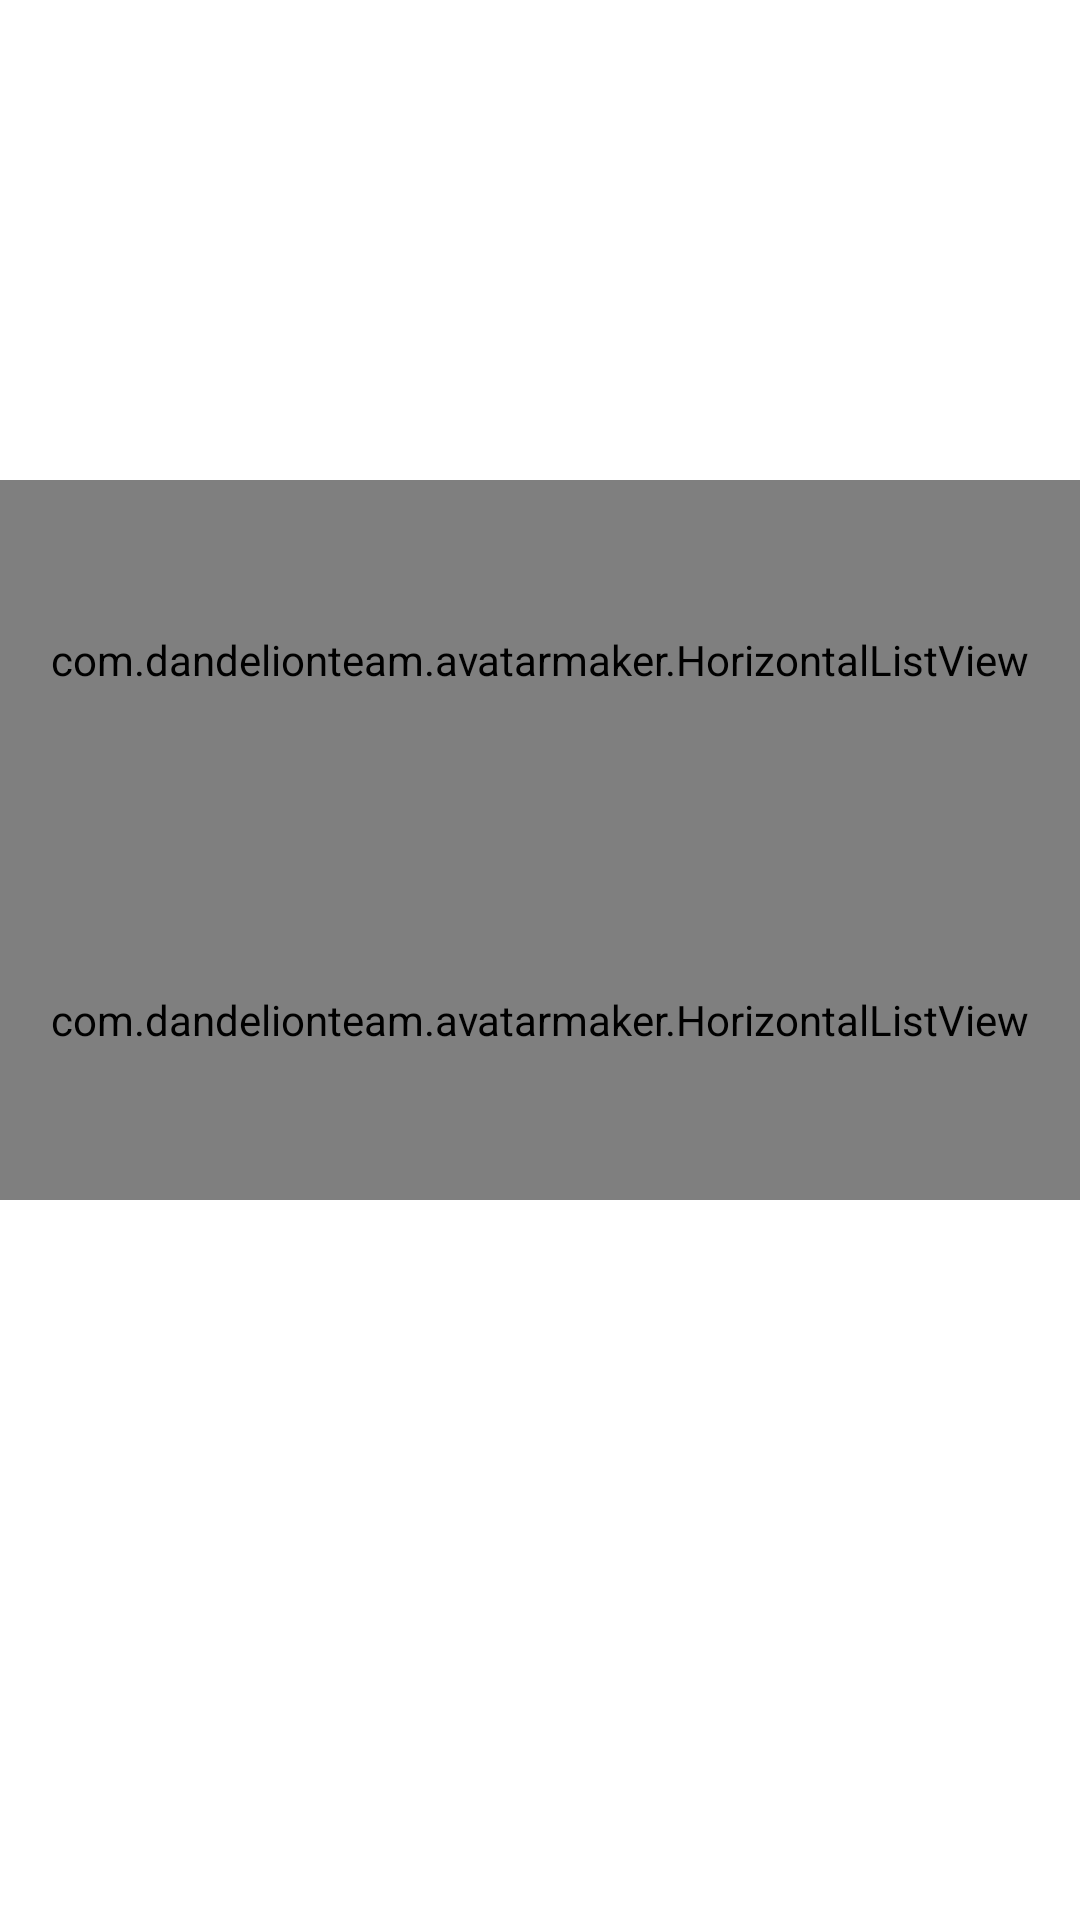

Produce the Android XML layout that renders to this screen, including the resource entries it uses.
<!-- AndroidManifest.xml: application theme AppTheme -->
<!-- res/layout/activity_create.xml -->
<?xml version="1.0" encoding="utf-8"?>
<ScrollView
    xmlns:android="http://schemas.android.com/apk/res/android"
    xmlns:tools="http://schemas.android.com/tools"
    xmlns:widget="http://schemas.android.com/apk/res-auto"
    android:layout_width="match_parent"
    android:layout_height="wrap_content"
    android:background="@android:color/white">
<RelativeLayout
    android:layout_width="match_parent"
    android:layout_height="match_parent"
    tools:context=".CreateAvatar">
    <LinearLayout
        android:orientation="vertical"
        android:id="@+id/preview"
        android:background="@android:color/white"
        android:layout_width="match_parent"
        android:layout_height="wrap_content">
    <RelativeLayout
        android:background="@android:color/white"
        android:id="@+id/canvas"
        android:layout_width="150dp"
        android:layout_height="150dp"
        android:layout_gravity="center_horizontal"
        android:layout_marginTop="10dp">
        <ImageView
            android:id="@+id/wajah"
            android:scaleType="fitCenter"
            android:layout_width="match_parent"
            android:layout_height="match_parent"
            android:layout_alignParentTop="true"
            android:background="@android:color/white"/>
        <ImageView
            android:id="@+id/mata"
            android:scaleType="fitCenter"
            android:layout_width="match_parent"
            android:layout_height="match_parent"
            android:layout_alignParentTop="true"
            android:background="@android:color/transparent"/>
        <ImageView
            android:id="@+id/mulut"
            android:scaleType="fitCenter"
            android:layout_width="match_parent"
            android:layout_height="match_parent"
            android:layout_alignParentTop="true"
            android:background="@android:color/transparent"/>
    </RelativeLayout>
    </LinearLayout>

    <com.dandelionteam.avatarmaker.HorizontalListView
        android:id="@+id/subkategori"
        android:layout_below="@+id/preview"
        android:layout_width="match_parent"
        android:layout_height="120dp"
        android:background="#FFF"
        android:divider="#E0E0E0"
        android:fadingEdgeLength="5dp"
        android:requiresFadingEdge="horizontal"
        widget:dividerWidth="1dp"
        android:layout_gravity="center"
        android:layout_alignParentLeft="true"
        android:layout_alignParentStart="true" />
    <com.dandelionteam.avatarmaker.HorizontalListView
        android:id="@+id/kategori"
        android:layout_below="@+id/subkategori"
        android:layout_width="match_parent"
        android:layout_height="120dp"
        android:background="#FFF"
        android:divider="#E0E0E0"
        android:fadingEdgeLength="5dp"
        android:requiresFadingEdge="horizontal"
        widget:dividerWidth="1dp"
        android:layout_gravity="center"
        android:layout_alignParentLeft="true"
        android:layout_alignParentStart="true" />

</RelativeLayout>
    </ScrollView>
<!-- resources referenced by this layout -->
<resources>
  <style name="AppTheme" parent="Theme.AppCompat.Light.DarkActionBar">
          
          <item name="colorPrimary">@color/merah</item>
          <item name="colorPrimaryDark">@color/colorPrimaryDark</item>
          <item name="colorAccent">@color/colorAccent</item>
      </style>
  <color name="merah">#b71c1c</color>
  <color name="colorPrimaryDark">#303F9F</color>
  <color name="colorAccent">#FF4081</color>
</resources>
